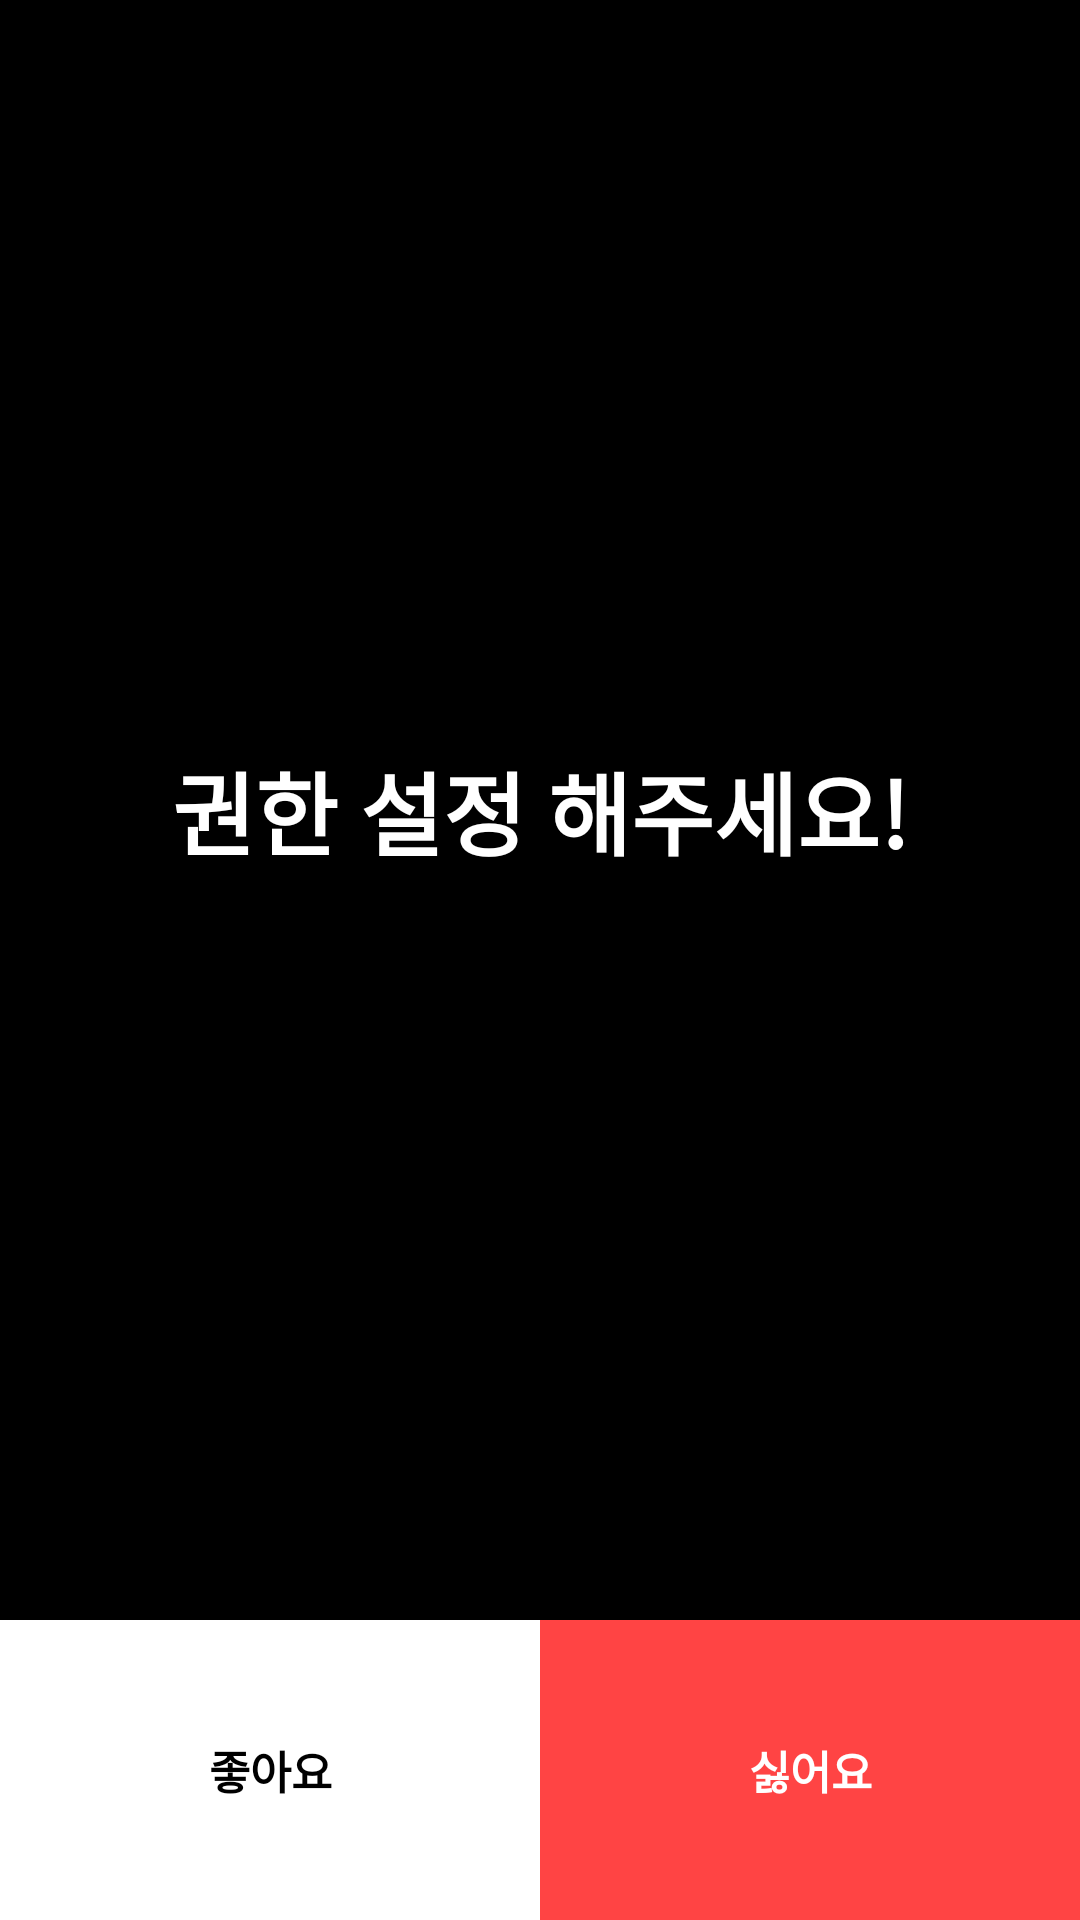

Reconstruct the res/layout file that produces this screen, plus the resources it refers to.
<!-- AndroidManifest.xml: application theme Theme.BBOXX -->
<!-- res/layout/permission_request.xml -->
<?xml version="1.0" encoding="utf-8"?>
<layout xmlns:android="http://schemas.android.com/apk/res/android"
    xmlns:app="http://schemas.android.com/apk/res-auto">

    <data>

    </data>

    <androidx.constraintlayout.widget.ConstraintLayout
        android:layout_width="match_parent"
        android:layout_height="match_parent"
        android:layout_marginHorizontal="50dp"
        android:layout_marginVertical="100dp"
        android:background="@color/black">

        <TextView
            android:id="@+id/tv_info"
            android:layout_width="match_parent"
            android:layout_height="0dp"
            android:gravity="center"
            android:text="권한 설정 해주세요!"
            android:textColor="@color/white"
            android:textSize="30dp"
            android:textStyle="bold"
            app:layout_constraintBottom_toTopOf="@id/bt_ok"
            app:layout_constraintLeft_toLeftOf="parent"
            app:layout_constraintRight_toRightOf="parent"
            app:layout_constraintTop_toTopOf="parent" />

        <TextView
            android:id="@+id/bt_ok"
            android:layout_width="0dp"
            android:layout_height="100dp"
            android:background="@color/white"
            android:gravity="center"
            android:text="좋아요"
            android:textColor="@color/black"
            android:textSize="15sp"
            android:textStyle="bold"
            app:layout_constraintBottom_toBottomOf="parent"
            app:layout_constraintHorizontal_chainStyle="packed"
            app:layout_constraintLeft_toLeftOf="parent"
            app:layout_constraintRight_toLeftOf="@id/bt_cancel"
            app:layout_constraintTop_toBottomOf="@id/tv_info" />

        <TextView
            android:id="@+id/bt_cancel"
            android:layout_width="0dp"
            android:layout_height="100dp"
            android:background="@color/red"
            android:gravity="center"
            android:text="싫어요"
            android:textColor="@color/white"
            android:textSize="15sp"
            android:textStyle="bold"
            app:layout_constraintBottom_toBottomOf="parent"
            app:layout_constraintLeft_toRightOf="@id/bt_ok"
            app:layout_constraintRight_toRightOf="parent"
            app:layout_constraintTop_toBottomOf="@id/tv_info" />


    </androidx.constraintlayout.widget.ConstraintLayout>
</layout>
<!-- resources referenced by this layout -->
<resources>
  <color name="black">#FF000000</color>
  <color name="red">#FF4444</color>
  <color name="white">#FFFFFFFF</color>
  <style name="Theme.BBOXX" parent="Theme.MaterialComponents.DayNight.NoActionBar">
          
          <item name="colorPrimary">@color/main_bg</item>
          <item name="colorPrimaryVariant">@color/main_bg</item>
          <item name="colorOnPrimary">@color/white</item>
          
          <item name="colorSecondary">@color/teal_200</item>
          <item name="colorSecondaryVariant">@color/teal_700</item>
          <item name="colorOnSecondary">@color/black</item>
          
          <item name="chipIconTint">@color/white</item>
          <item name="android:statusBarColor" tools:targetApi="l">?attr/colorPrimaryVariant</item>
          
  
          <item name="bottomSheetDialogTheme">@style/CustomBottomSheetDialog</item>
  
      </style>
  <color name="main_bg">#F1ECE9</color>
  <color name="teal_200">#FF03DAC5</color>
  <color name="teal_700">#FF018786</color>
  <style name="CustomBottomSheetDialog" parent="@style/ThemeOverlay.MaterialComponents.BottomSheetDialog">
          <item name="bottomSheetStyle">@style/CustomBottomSheet</item>
      </style>
  <style name="CustomBottomSheet" parent="Widget.MaterialComponents.BottomSheet">
          <item name="shapeAppearanceOverlay">@style/CustomShapeAppearanceBottomSheetDialog</item>
      </style>
  <style name="CustomShapeAppearanceBottomSheetDialog" parent="">
          <item name="cornerFamily">rounded</item>
          <item name="cornerSizeTopRight">30dp</item>
          <item name="cornerSizeTopLeft">30dp</item>
          <item name="cornerSizeBottomRight">0dp</item>
          <item name="cornerSizeBottomLeft">0dp</item>
      </style>
</resources>
